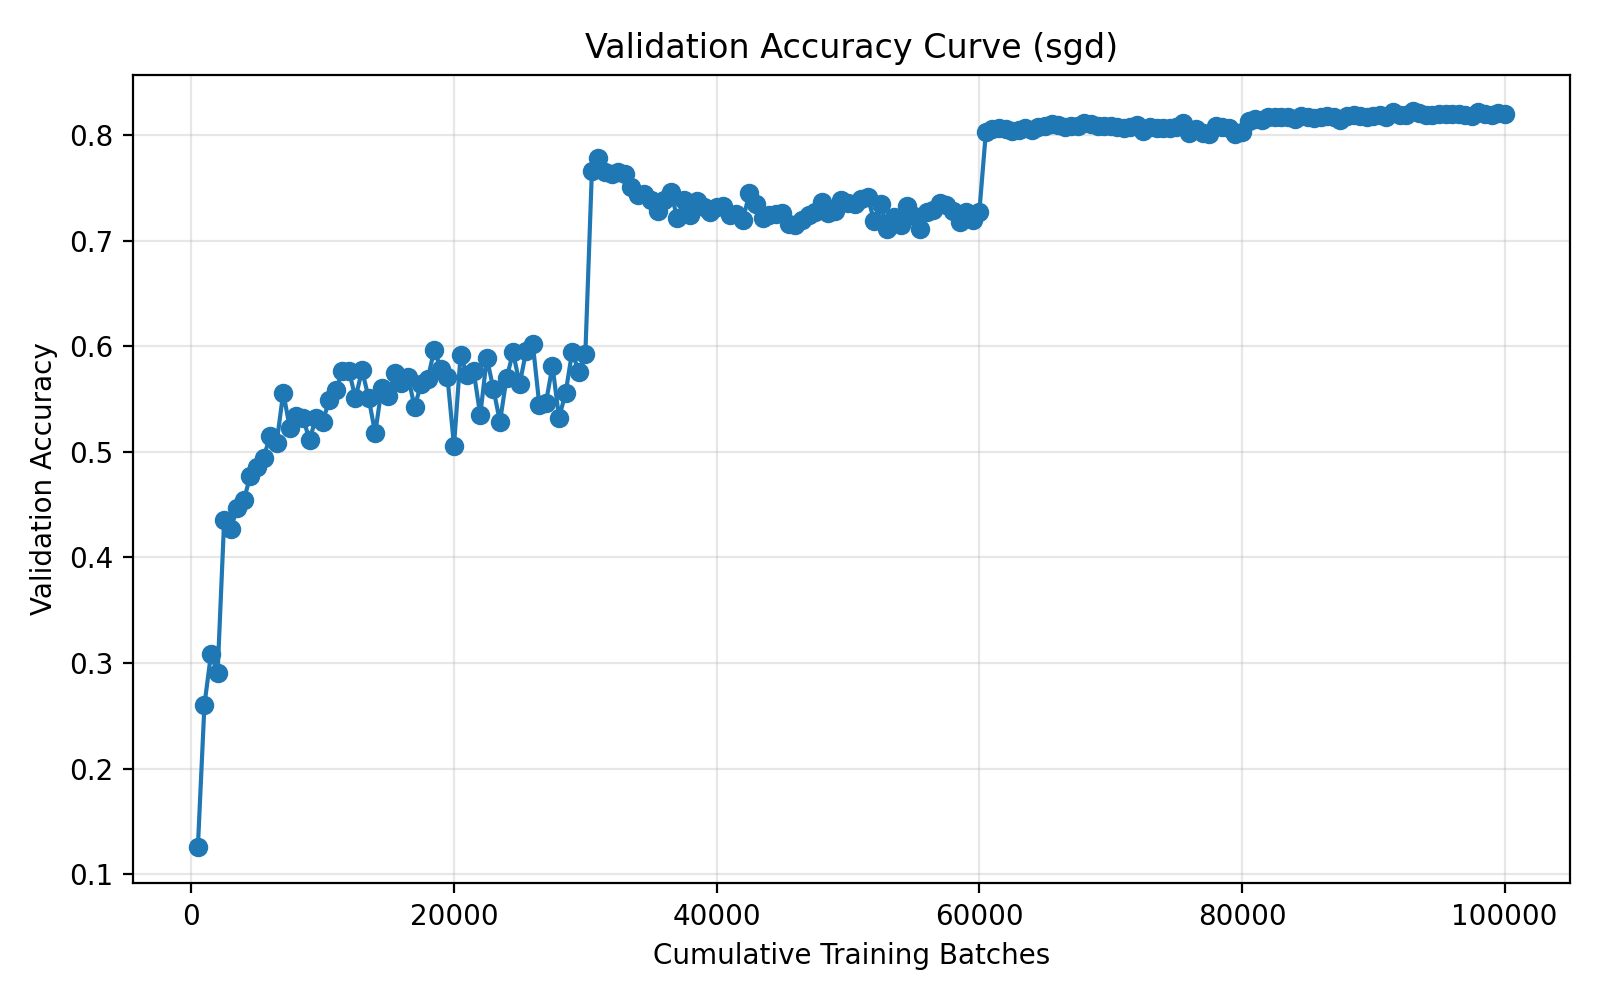

Values plotted in this chart, from the file beside it:
run_name, method, epoch, cumulative_batches, elapsed_seconds, val_accuracy
04-02_14-57, sgd, 1, 500, 32.86, 0.1262
04-02_14-57, sgd, 2, 1000, 64.98, 0.2608
04-02_14-57, sgd, 3, 1500, 97.3, 0.3088
04-02_14-57, sgd, 4, 2000, 129.8, 0.2903
04-02_14-57, sgd, 5, 2500, 162.3, 0.4354
04-02_14-57, sgd, 6, 3000, 194.9, 0.4269
04-02_14-57, sgd, 7, 3500, 227.4, 0.4472
04-02_14-57, sgd, 8, 4000, 260, 0.4545
04-02_14-57, sgd, 9, 4500, 292.5, 0.4775
04-02_14-57, sgd, 10, 5000, 325.2, 0.486
04-02_14-57, sgd, 11, 5500, 357.7, 0.4944
04-02_14-57, sgd, 12, 6000, 390.2, 0.5151
04-02_14-57, sgd, 13, 6500, 422.7, 0.5088
04-02_14-57, sgd, 14, 7000, 455.3, 0.5561
04-02_14-57, sgd, 15, 7500, 488.1, 0.5226
04-02_14-57, sgd, 16, 8000, 520.7, 0.5343
04-02_14-57, sgd, 17, 8500, 553.2, 0.532
04-02_14-57, sgd, 18, 9000, 585.7, 0.5115
04-02_14-57, sgd, 19, 9500, 618.3, 0.5323
04-02_14-57, sgd, 20, 10000, 650.9, 0.5286
04-02_14-57, sgd, 21, 10500, 683.3, 0.5487
04-02_14-57, sgd, 22, 11000, 715.9, 0.5582
04-02_14-57, sgd, 23, 11500, 748.3, 0.5762
04-02_14-57, sgd, 24, 12000, 780.9, 0.5765
04-02_14-57, sgd, 25, 12500, 813.3, 0.5511
04-02_14-57, sgd, 26, 13000, 845.8, 0.5774
04-02_14-57, sgd, 27, 13500, 878.3, 0.5511
04-02_14-57, sgd, 28, 14000, 910.8, 0.5175
04-02_14-57, sgd, 29, 14500, 943.2, 0.5609
04-02_14-57, sgd, 30, 15000, 975.8, 0.5528
04-02_14-57, sgd, 31, 15500, 1008, 0.5749
04-02_14-57, sgd, 32, 16000, 1041, 0.565
04-02_14-57, sgd, 33, 16500, 1073, 0.5713
04-02_14-57, sgd, 34, 17000, 1106, 0.5423
04-02_14-57, sgd, 35, 17500, 1139, 0.5645
04-02_14-57, sgd, 36, 18000, 1171, 0.5691
04-02_14-57, sgd, 37, 18500, 1204, 0.5967
04-02_14-57, sgd, 38, 19000, 1236, 0.5785
04-02_14-57, sgd, 39, 19500, 1269, 0.5712
04-02_14-57, sgd, 40, 20000, 1301, 0.5057
04-02_14-57, sgd, 41, 20500, 1334, 0.5916
04-02_14-57, sgd, 42, 21000, 1366, 0.5728
04-02_14-57, sgd, 43, 21500, 1399, 0.5761
04-02_14-57, sgd, 44, 22000, 1431, 0.5347
04-02_14-57, sgd, 45, 22500, 1464, 0.589
04-02_14-57, sgd, 46, 23000, 1496, 0.5595
04-02_14-57, sgd, 47, 23500, 1529, 0.5285
04-02_14-57, sgd, 48, 24000, 1561, 0.5697
04-02_14-57, sgd, 49, 24500, 1594, 0.5942
04-02_14-57, sgd, 50, 25000, 1626, 0.5641
04-02_14-57, sgd, 51, 25500, 1659, 0.5958
04-02_14-57, sgd, 52, 26000, 1691, 0.6023
04-02_14-57, sgd, 53, 26500, 1724, 0.5442
04-02_14-57, sgd, 54, 27000, 1756, 0.5466
04-02_14-57, sgd, 55, 27500, 1789, 0.5814
04-02_14-57, sgd, 56, 28000, 1821, 0.5322
04-02_14-57, sgd, 57, 28500, 1854, 0.5559
04-02_14-57, sgd, 58, 29000, 1886, 0.595
04-02_14-57, sgd, 59, 29500, 1919, 0.5756
04-02_14-57, sgd, 60, 30000, 1951, 0.5922
... 140 more rows
